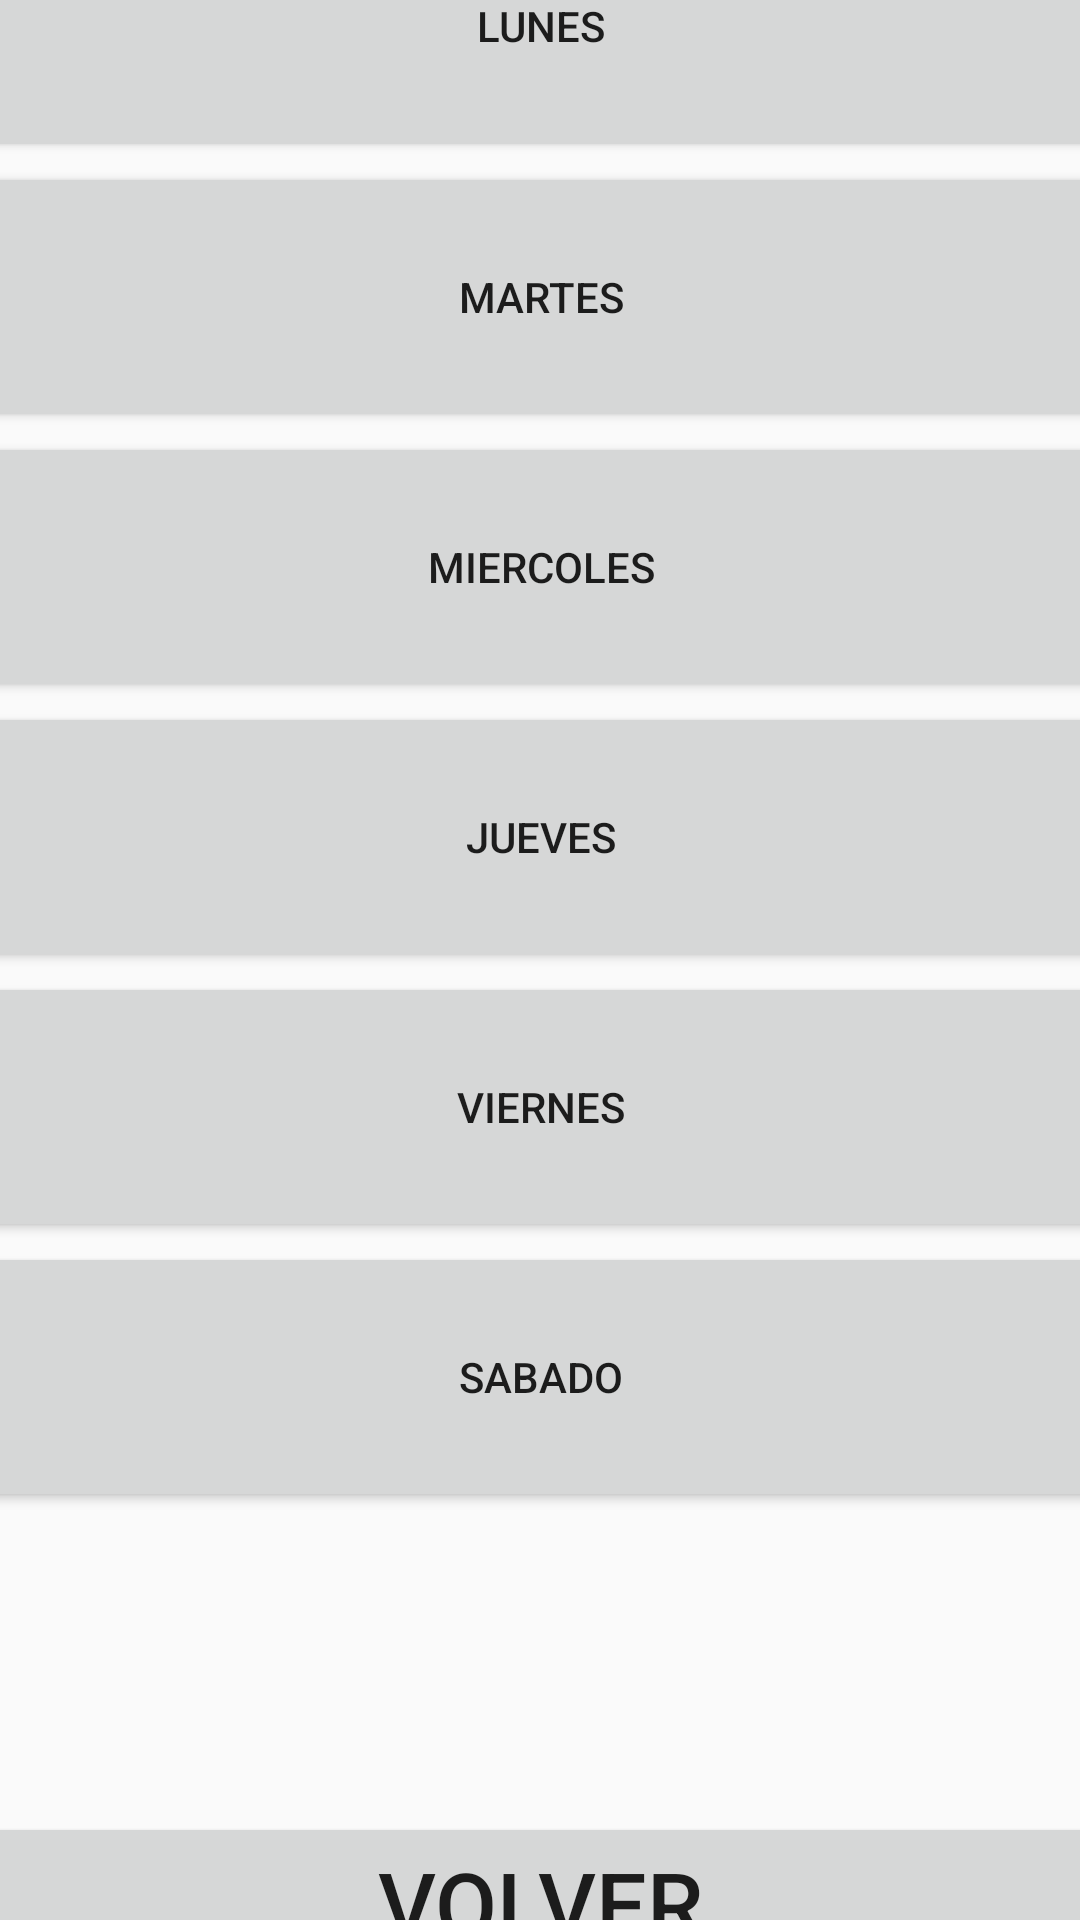

Here is an Android app screen rendered from its layout file. Give the layout XML and the strings, colors and styles it references.
<!-- AndroidManifest.xml: application theme Theme.Design.Light.NoActionBar -->
<!-- res/layout/activity_apartar.xml -->
<?xml version="1.0" encoding="utf-8"?>
<androidx.constraintlayout.widget.ConstraintLayout xmlns:android="http://schemas.android.com/apk/res/android"
    xmlns:app="http://schemas.android.com/apk/res-auto"
    xmlns:tools="http://schemas.android.com/tools"
    android:layout_width="match_parent"
    android:layout_height="match_parent"
    tools:context=".ApartarActivity">

    <LinearLayout
        android:layout_width="413dp"
        android:layout_height="715dp"
        android:layout_marginStart="1dp"
        android:layout_marginEnd="1dp"
        android:orientation="vertical"
        app:layout_constraintBottom_toBottomOf="parent"
        app:layout_constraintEnd_toEndOf="parent"
        app:layout_constraintStart_toStartOf="parent"
        app:layout_constraintTop_toTopOf="parent">

        <Button
            android:id="@+id/btnLunes"
            android:layout_width="match_parent"
            android:layout_height="91dp"
            android:text="Lunes" />

        <Button
            android:id="@+id/btnMartes"
            android:layout_width="match_parent"
            android:layout_height="90dp"
            android:text="Martes" />

        <Button
            android:id="@+id/btnMiercoles"
            android:layout_width="match_parent"
            android:layout_height="90dp"
            android:text="Miercoles" />

        <Button
            android:id="@+id/btnJueves"
            android:layout_width="match_parent"
            android:layout_height="90dp"
            android:text="Jueves" />

        <Button
            android:id="@+id/btnViernes"
            android:layout_width="match_parent"
            android:layout_height="90dp"
            android:text="Viernes" />

        <Button
            android:id="@+id/btnSabado"
            android:layout_width="match_parent"
            android:layout_height="90dp"
            android:text="Sabado" />
        <Space
            android:layout_width="match_parent"
            android:layout_height="100dp" />
        <Button
            android:id="@+id/btnBack2"
            android:layout_width="match_parent"
            android:layout_height="wrap_content"
            android:text="Volver"
            android:textAlignment="center"
            android:textSize="30dp" />

    </LinearLayout>


</androidx.constraintlayout.widget.ConstraintLayout>
<!-- resources referenced by this layout -->
<resources>

</resources>
